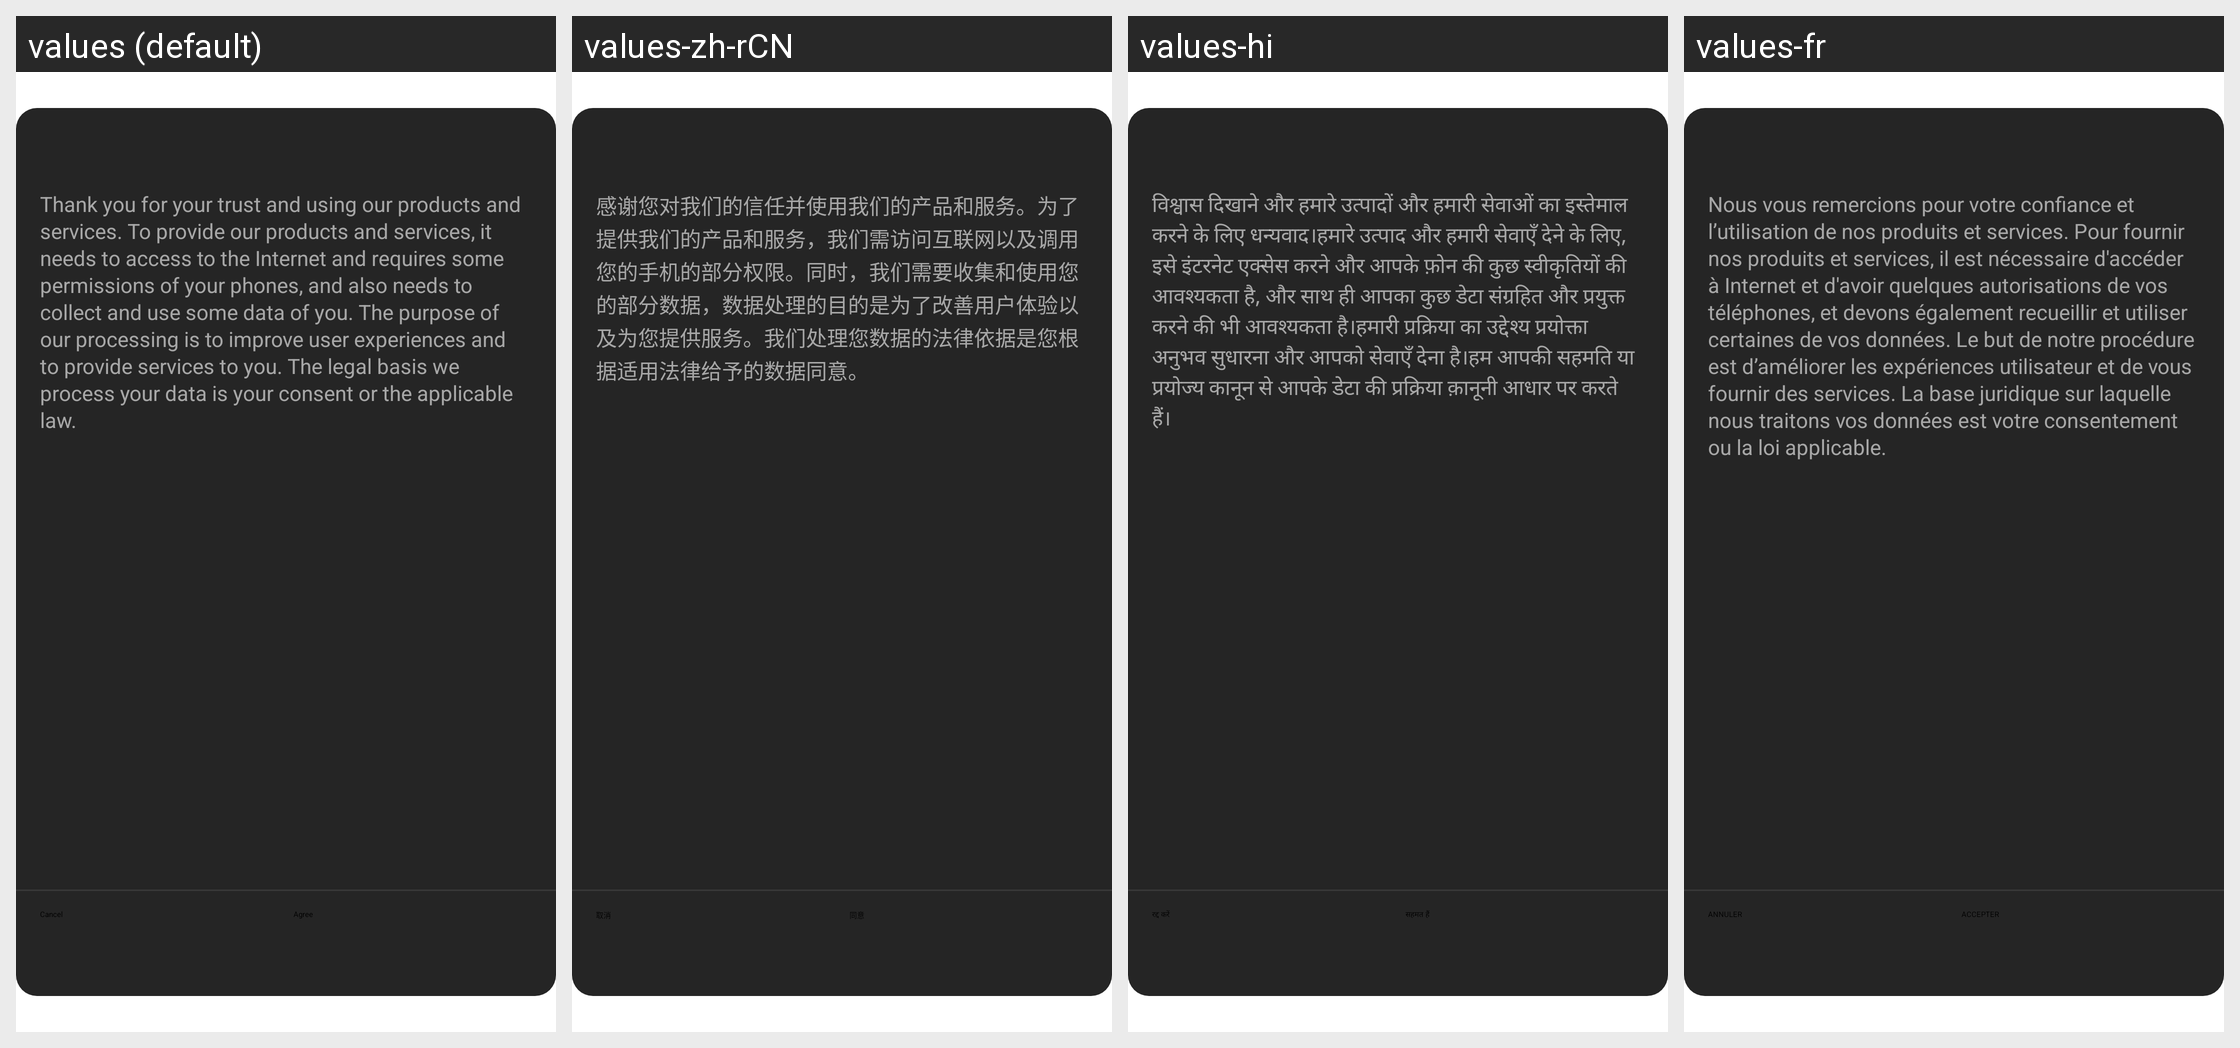

Locale-by-locale string values for the Android screen shown in this grid:
Android screen res/layout/os_gdpr_dialog_fragment_privacy_land.xml rendered under 4 locales, left to right: values (default), values-zh-rCN, values-hi, values-fr. Device: Nexus 5 (rendered at 1080×1920; each locale shown at half size, 540×960, under a caption strip naming it); theme AppThemeHios.
Other locales in the repository, not shown: values-af, values-am-rET, values-ar, values-ar-rMA, values-as, values-az-rAZ, values-bg-rBG, values-bn-rBD, values-ckb-rIQ, values-cs-rCZ, values-da-rDK, values-de-rDE, values-efi, values-el-rGR, values-es-rES, values-es-rUS, values-et-rEE, values-fa, values-fi-rFI, values-gu-rIN, values-guz-rKE, values-ha, values-hr-rHR, values-hu-rHU, values-ibb, values-ig-rNG, values-in, values-is-rIS, values-it-rIT, values-iw, values-kam-rKE, values-ki-rKE, values-kk-rKZ, values-km-rKH, values-kn-rIN, values-ks, values-lb-rLU, values-lo-rLA, values-lt-rLT, values-luo-rKE, values-lv-rLV, values-mer-rKE, values-mk-rMK, values-ml, values-mn-rMN, values-mr-rIN, values-ms-rMY, values-my-rMM, values-my-rZG, values-nb-rNO, values-ne-rNP, values-nl-rNL, values-om-rET, values-or, values-pa-rIN, values-pcm-rNG, values-pl-rPL, values-pt-rBR, values-pt-rPT, values-ro-rRO, values-ru, values-ru-rKG, values-si-rLK, values-sk-rSK, values-sl-rSI, values-so, values-sq-rAL, values-sv-rSE, values-sw, values-ta-rIN, values-te-rIN, values-tg-rTJ, values-th-rTH, values-ti-rET, values-tk, values-tl, values-tr, values-uk-rUA, values-ur-rPK, values-uz-rUZ, values-vi-rVN, values-xh, values-yo-rNG, values-zh-rTW, values-zu.
Strings drawn on this screen, with the default value and each locale's value (text and hints the layout hard-codes, and strings that could not be matched under every locale, appear in the picture but are not listed):

os_gdpr_privacy_content
  values: Thank you for your trust and using our products and services. To provide our products and services, it needs to access to the Internet and requires some permissions of your phones, and also needs to collect and use some data of you. The purpose of our processing is to improve user experiences and to provide services to you. The legal basis we process your data is your consent or the applicable …[clipped]
  values-zh-rCN: 感谢您对我们的信任并使用我们的产品和服务。为了提供我们的产品和服务，我们需访问互联网以及调用您的手机的部分权限。同时，我们需要收集和使用您的部分数据，数据处理的目的是为了改善用户体验以及为您提供服务。我们处理您数据的法律依据是您根据适用法律给予的数据同意。
  values-hi: विश्वास दिखाने और हमारे उत्पादों और हमारी सेवाओं का इस्तेमाल करने के लिए धन्यवाद।हमारे उत्पाद और हमारी सेवाएँ देने के लिए, इसे इंटरनेट एक्सेस करने और आपके फ़ोन की कुछ स्वीकृतियों की आवश्यकता है, और साथ ही आपका कुछ डेटा संग्रहित और प्रयुक्त करने की भी आवश्यकता है।हमारी प्रक्रिया का उद्देश्य प्रयोक्ता अनुभव सुधारना और आपको सेवाएँ देना है।हम आपकी सहमति या प्रयोज्य कानून से आपके डेटा की प्रक्रिया …[clipped]
  values-fr: Nous vous remercions pour votre confiance et l’utilisation de nos produits et services. Pour fournir nos produits et services, il est nécessaire d'accéder à Internet et d'avoir quelques autorisations de vos téléphones, et devons également recueillir et utiliser certaines de vos données. Le but de notre procédure est d’améliorer les expériences utilisateur et de vous fournir des services. La base …[clipped]

os_gdpr_cancel_btn
  values: Cancel
  values-zh-rCN: 取消
  values-hi: रद्द करें
  values-fr: ANNULER

os_gdpr_accept_btn
  values: Agree
  values-zh-rCN: 同意
  values-hi: सहमत हैं
  values-fr: ACCEPTER
